Run: headless pygame with SDL's dummy video driver; simulated clock (each Clock.tick advances the game by its frame time, no real sleeping); random seed 0; keys injected as events and as key.get_pressed() state; no mouse input.
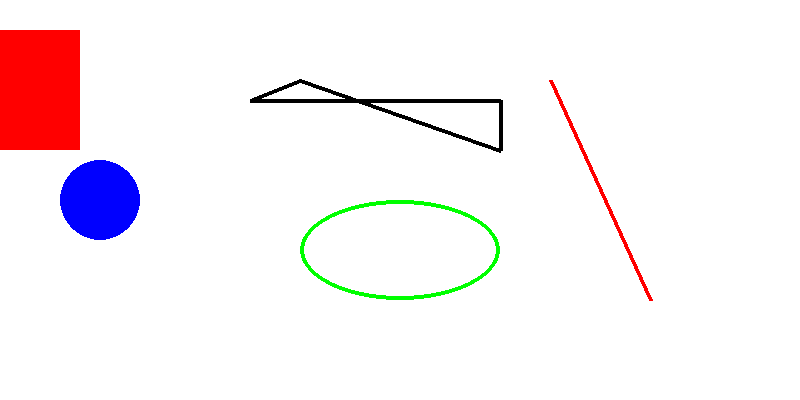
Frame 1 of 4 · flips 1–60 · no input
Frame 2 of 4 · flips 61–180 · tapped SPACE, RETURN · held RIGHT (→), D · screen unchanged from frame 1, image omitted
Frame 3 of 4 · flips 181–300 · held DOWN (↓), S · screen unchanged from frame 2, image omitted
Frame 4 of 4 · flips 301–420 · held LEFT (←), A, UP (↑), W · screen unchanged from frame 3, image omitted

The pygame program that drew these frames:

import pygame

pygame.init()
LARGEUR, HAUTEUR = 800, 400
fenetre = pygame.display.set_mode((LARGEUR, HAUTEUR))
pygame.display.set_caption("Mon jeu PyGame")

FPS = 60

def dessiner():
    fenetre.fill('white')
    #Rectangle 
    pygame.draw.rect(fenetre, 'red', (0,30,80, 120))

    #Cercle
    pygame.draw.circle(fenetre, 'blue', (100,200), 40)

    #Ellipse
    pygame.draw.ellipse(fenetre, 'green', (300, 200, 200, 100),4)
    
    #Ligne
    pygame.draw.line(fenetre, 'red', (550, 80), (650,300),4)

    #Polygone
    pygame.draw.polygon(fenetre, 'black', [(250, 100), (300,80), (500,150), (500,100)], 4)
    pygame.display.update()

executer = True
clock = pygame.time.Clock()
while executer:
    for event in pygame.event.get():
        if event.type == pygame.QUIT:
            executer = False

    dessiner()
    clock.tick(FPS)

pygame.quit()
